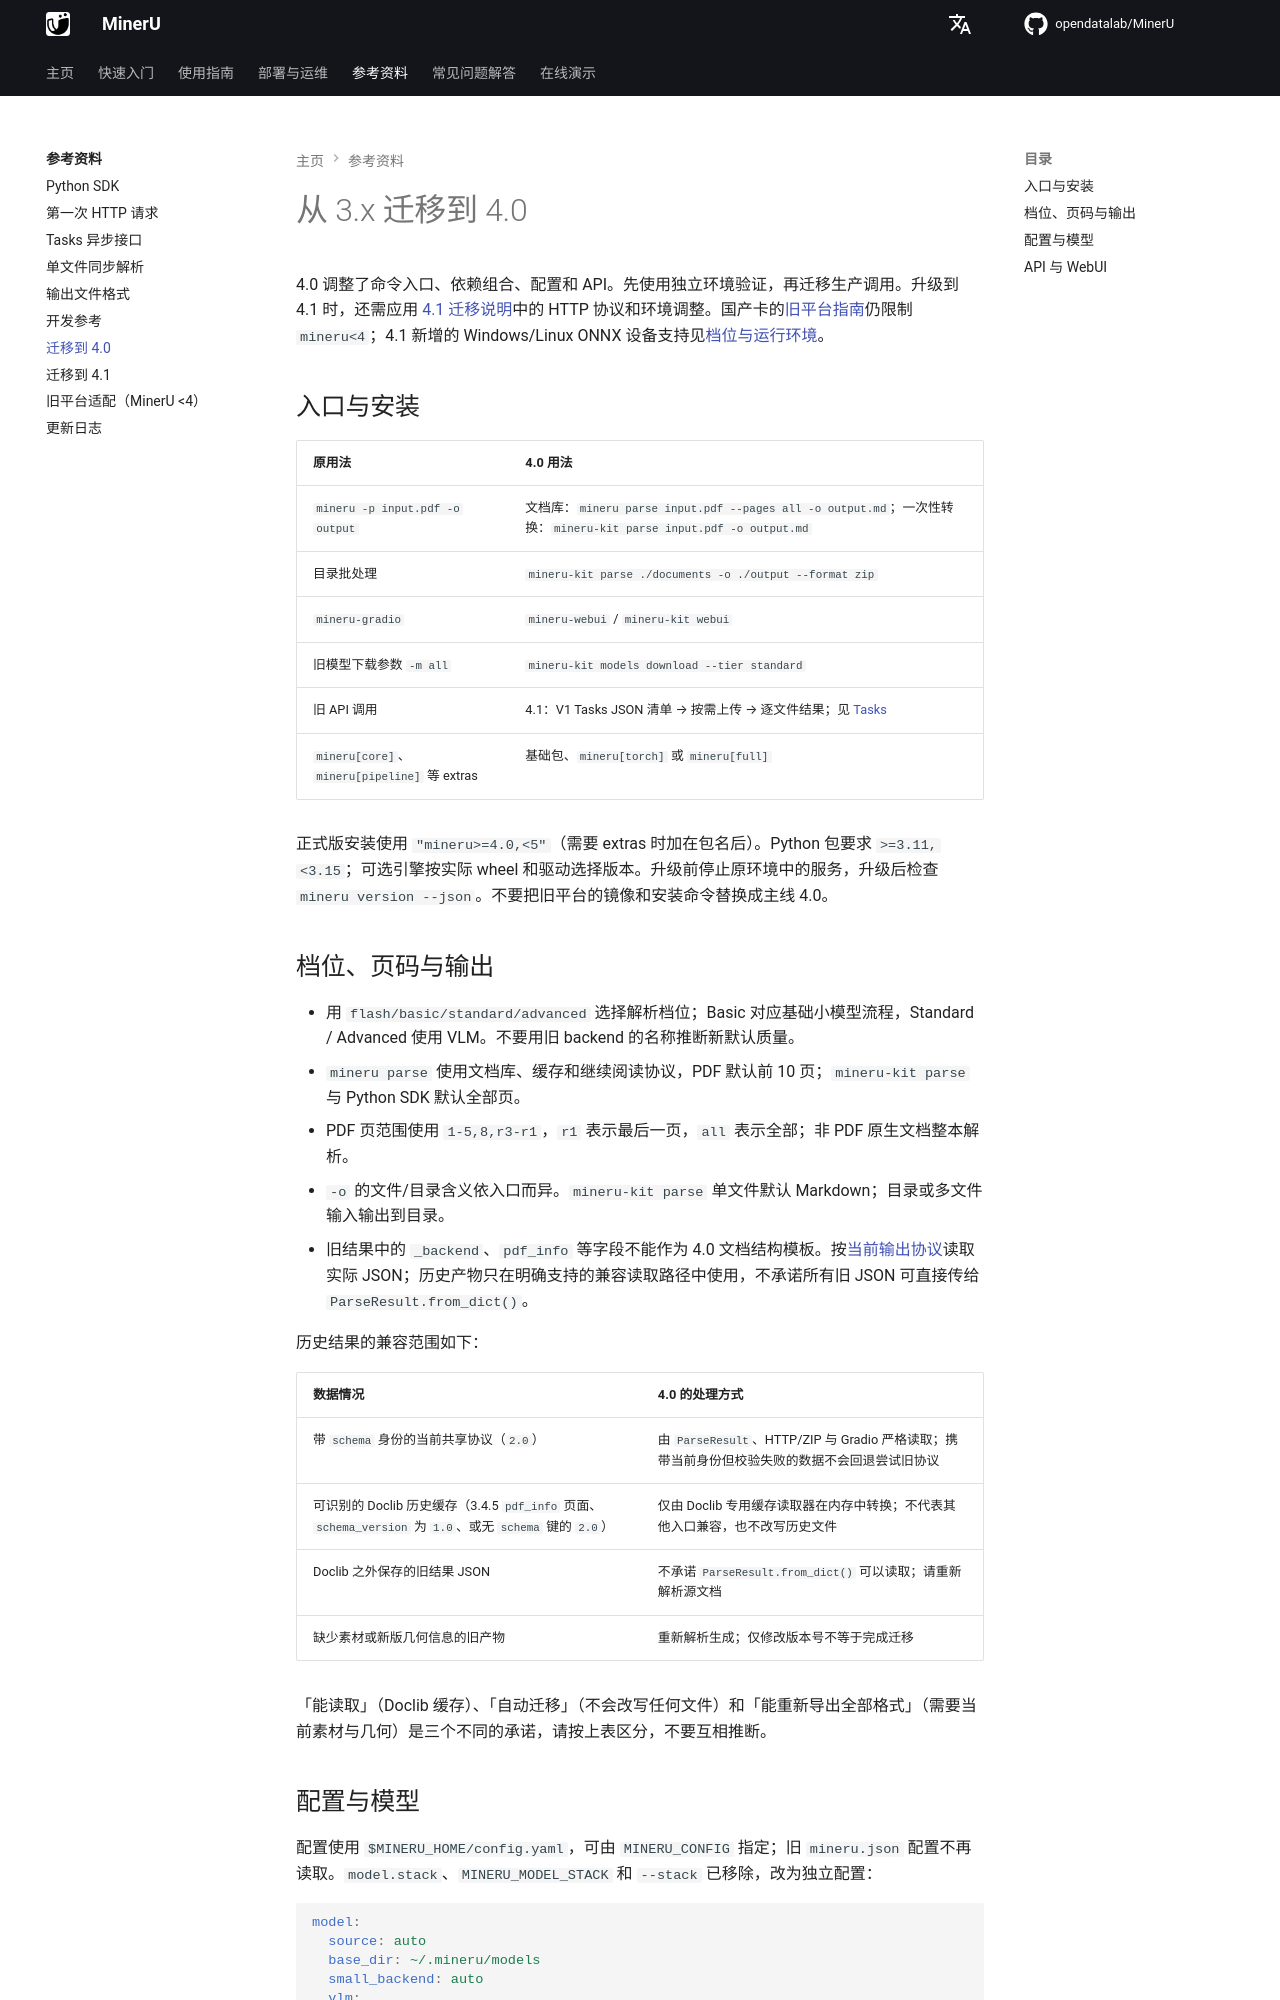

repository: opendatalab/MinerU · page: zh/reference/migration_4/index.html · generator: mkdocs

# 从 3.x 迁移到 4.0

4.0 调整了命令入口、依赖组合、配置和 API。先使用独立环境验证，再迁移生产调用。升级到 4.1 时，还需应用 [4.1 迁移说明](migration_4_1.md)中的 HTTP 协议和环境调整。国产卡的[旧平台指南](../usage/compatibility.md)仍限制 `mineru<4`；4.1 新增的 Windows/Linux ONNX 设备支持见[档位与运行环境](../usage/tiers.md)。

## 入口与安装

| 原用法 | 4.0 用法 |
| --- | --- |
| `mineru -p input.pdf -o output` | 文档库：`mineru parse input.pdf --pages all -o output.md`；一次性转换：`mineru-kit parse input.pdf -o output.md` |
| 目录批处理 | `mineru-kit parse ./documents -o ./output --format zip` |
| `mineru-gradio` | `mineru-webui` / `mineru-kit webui` |
| 旧模型下载参数 `-m all` | `mineru-kit models download --tier standard` |
| 旧 API 调用 | 4.1：V1 Tasks JSON 清单 → 按需上传 → 逐文件结果；见 [Tasks](../usage/tasks.md) |
| `mineru[core]`、`mineru[pipeline]` 等 extras | 基础包、`mineru[torch]` 或 `mineru[full]` |

正式版安装使用 `"mineru>=4.0,<5"`（需要 extras 时加在包名后）。Python 包要求 `>=3.11,<3.15`；可选引擎按实际 wheel 和驱动选择版本。升级前停止原环境中的服务，升级后检查 `mineru version --json`。不要把旧平台的镜像和安装命令替换成主线 4.0。

## 档位、页码与输出

- 用 `flash/basic/standard/advanced` 选择解析档位；Basic 对应基础小模型流程，Standard / Advanced 使用 VLM。不要用旧 backend 的名称推断新默认质量。
- `mineru parse` 使用文档库、缓存和继续阅读协议，PDF 默认前 10 页；`mineru-kit parse` 与 Python SDK 默认全部页。
- PDF 页范围使用 `1-5,8,r3-r1`，`r1` 表示最后一页，`all` 表示全部；非 PDF 原生文档整本解析。
- `-o` 的文件/目录含义依入口而异。`mineru-kit parse` 单文件默认 Markdown；目录或多文件输入输出到目录。
- 旧结果中的 `_backend`、`pdf_info` 等字段不能作为 4.0 文档结构模板。按[当前输出协议](output_files.md)读取实际 JSON；历史产物只在明确支持的兼容读取路径中使用，不承诺所有旧 JSON 可直接传给 `ParseResult.from_dict()`。

历史结果的兼容范围如下：

| 数据情况 | 4.0 的处理方式 |
| --- | --- |
| 带 `schema` 身份的当前共享协议（`2.0`） | 由 `ParseResult`、HTTP/ZIP 与 Gradio 严格读取；携带当前身份但校验失败的数据不会回退尝试旧协议 |
| 可识别的 Doclib 历史缓存（3.4.5 `pdf_info` 页面、`schema_version` 为 `1.0`、或无 `schema` 键的 `2.0`） | 仅由 Doclib 专用缓存读取器在内存中转换；不代表其他入口兼容，也不改写历史文件 |
| Doclib 之外保存的旧结果 JSON | 不承诺 `ParseResult.from_dict()` 可以读取；请重新解析源文档 |
| 缺少素材或新版几何信息的旧产物 | 重新解析生成；仅修改版本号不等于完成迁移 |

「能读取」（Doclib 缓存）、「自动迁移」（不会改写任何文件）和「能重新导出全部格式」（需要当前素材与几何）是三个不同的承诺，请按上表区分，不要互相推断。
